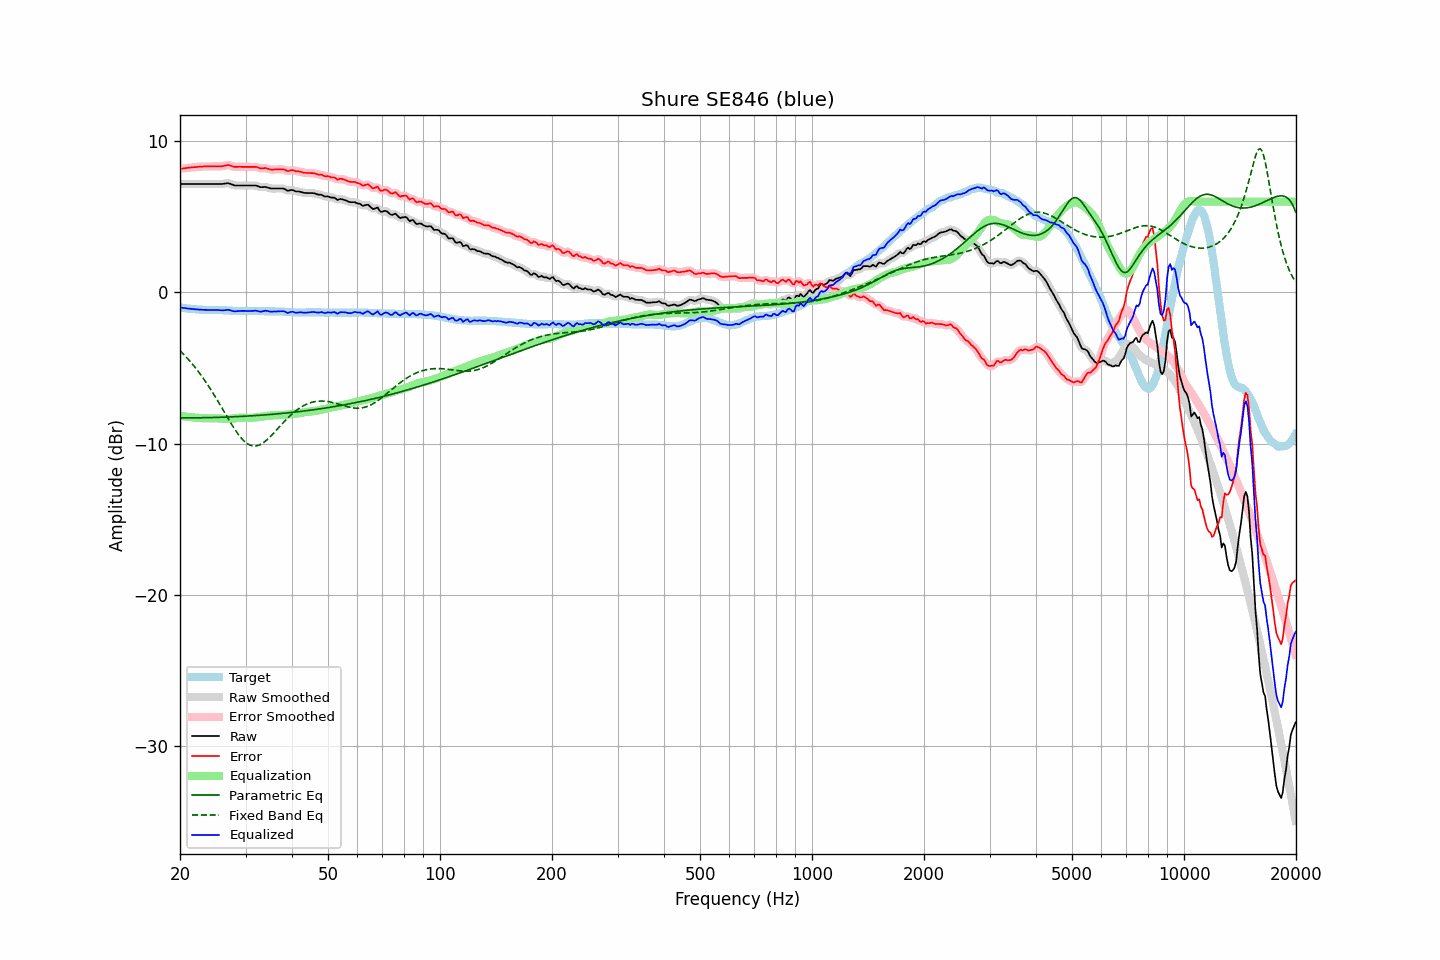

The data file committed next to this chart (first rows):
frequency, raw, error, smoothed, error_smoothed, equalization, parametric_eq, fixed_band_eq, equalized_raw, equalized_smoothed, target
20.00, 7.17, 8.17, 7.17, 8.17, -8.17, -8.30, -3.86, -1.00, -1.00, -1.00
20.20, 7.17, 8.18, 7.17, 8.18, -8.18, -8.30, -3.96, -1.02, -1.02, -1.01
20.40, 7.17, 8.20, 7.17, 8.20, -8.20, -8.30, -4.07, -1.03, -1.03, -1.03
20.61, 7.17, 8.21, 7.17, 8.21, -8.21, -8.30, -4.18, -1.04, -1.04, -1.04
20.81, 7.17, 8.23, 7.17, 8.23, -8.22, -8.30, -4.29, -1.06, -1.06, -1.06
21.02, 7.17, 8.24, 7.17, 8.24, -8.24, -8.30, -4.41, -1.07, -1.07, -1.07
21.23, 7.17, 8.25, 7.17, 8.25, -8.25, -8.30, -4.53, -1.08, -1.08, -1.08
21.44, 7.17, 8.26, 7.17, 8.26, -8.26, -8.30, -4.65, -1.09, -1.09, -1.09
21.66, 7.17, 8.28, 7.17, 8.27, -8.27, -8.30, -4.78, -1.10, -1.10, -1.11
21.87, 7.17, 8.28, 7.17, 8.28, -8.28, -8.30, -4.91, -1.11, -1.11, -1.11
22.09, 7.17, 8.29, 7.17, 8.29, -8.29, -8.30, -5.04, -1.12, -1.12, -1.12
22.31, 7.17, 8.30, 7.17, 8.30, -8.30, -8.30, -5.18, -1.13, -1.13, -1.13
22.54, 7.17, 8.31, 7.17, 8.31, -8.31, -8.29, -5.32, -1.14, -1.14, -1.14
22.76, 7.17, 8.32, 7.17, 8.32, -8.31, -8.29, -5.46, -1.15, -1.15, -1.15
22.99, 7.17, 8.32, 7.17, 8.32, -8.32, -8.29, -5.61, -1.15, -1.15, -1.15
23.22, 7.17, 8.33, 7.17, 8.33, -8.32, -8.29, -5.76, -1.16, -1.16, -1.16
23.45, 7.17, 8.33, 7.17, 8.33, -8.33, -8.29, -5.92, -1.16, -1.16, -1.16
23.69, 7.17, 8.33, 7.17, 8.33, -8.33, -8.28, -6.08, -1.16, -1.16, -1.16
23.92, 7.17, 8.33, 7.17, 8.33, -8.33, -8.28, -6.24, -1.16, -1.16, -1.16
24.16, 7.17, 8.33, 7.17, 8.33, -8.33, -8.28, -6.40, -1.16, -1.16, -1.16
24.40, 7.17, 8.33, 7.17, 8.33, -8.33, -8.28, -6.57, -1.16, -1.16, -1.16
24.65, 7.17, 8.33, 7.17, 8.33, -8.32, -8.27, -6.74, -1.16, -1.16, -1.16
24.89, 7.17, 8.33, 7.17, 8.33, -8.32, -8.27, -6.92, -1.16, -1.16, -1.16
25.14, 7.17, 8.33, 7.17, 8.33, -8.33, -8.27, -7.09, -1.16, -1.16, -1.16
25.39, 7.17, 8.33, 7.17, 8.33, -8.34, -8.27, -7.27, -1.17, -1.17, -1.16
25.65, 7.17, 8.34, 7.16, 8.33, -8.35, -8.26, -7.45, -1.18, -1.18, -1.17
25.91, 7.17, 8.34, 7.17, 8.34, -8.36, -8.26, -7.63, -1.19, -1.19, -1.17
26.16, 7.18, 8.36, 7.18, 8.36, -8.37, -8.25, -7.82, -1.19, -1.19, -1.18
26.43, 7.20, 8.38, 7.20, 8.38, -8.38, -8.25, -8.00, -1.18, -1.18, -1.18
26.69, 7.21, 8.40, 7.21, 8.40, -8.38, -8.25, -8.18, -1.17, -1.17, -1.19
26.96, 7.23, 8.43, 7.21, 8.41, -8.38, -8.24, -8.36, -1.15, -1.17, -1.20
27.23, 7.19, 8.39, 7.19, 8.39, -8.37, -8.24, -8.54, -1.18, -1.18, -1.20
27.50, 7.15, 8.36, 7.15, 8.36, -8.36, -8.23, -8.71, -1.21, -1.21, -1.21
27.77, 7.11, 8.33, 7.10, 8.33, -8.34, -8.23, -8.88, -1.24, -1.24, -1.22
28.05, 7.07, 8.30, 7.08, 8.30, -8.33, -8.22, -9.04, -1.26, -1.25, -1.23
28.33, 7.07, 8.30, 7.06, 8.30, -8.31, -8.22, -9.20, -1.25, -1.25, -1.23
28.62, 7.07, 8.30, 7.06, 8.30, -8.30, -8.21, -9.35, -1.24, -1.24, -1.23
28.90, 7.07, 8.31, 7.07, 8.30, -8.30, -8.21, -9.49, -1.23, -1.23, -1.24
29.19, 7.07, 8.30, 7.07, 8.30, -8.29, -8.20, -9.62, -1.23, -1.23, -1.23
29.48, 7.07, 8.30, 7.07, 8.30, -8.29, -8.20, -9.74, -1.23, -1.23, -1.23
29.78, 7.07, 8.30, 7.07, 8.30, -8.30, -8.19, -9.84, -1.23, -1.23, -1.23
30.08, 7.07, 8.30, 7.07, 8.30, -8.30, -8.19, -9.93, -1.23, -1.23, -1.23
30.38, 7.07, 8.30, 7.07, 8.30, -8.30, -8.18, -10.01, -1.24, -1.24, -1.23
30.68, 7.07, 8.30, 7.07, 8.30, -8.30, -8.17, -10.07, -1.24, -1.24, -1.23
30.99, 7.07, 8.30, 7.07, 8.30, -8.30, -8.17, -10.12, -1.23, -1.23, -1.23
31.30, 7.07, 8.30, 7.07, 8.30, -8.29, -8.16, -10.15, -1.23, -1.22, -1.23
31.61, 7.07, 8.30, 7.07, 8.30, -8.28, -8.15, -10.16, -1.22, -1.21, -1.23
31.93, 7.07, 8.30, 7.06, 8.29, -8.27, -8.15, -10.16, -1.21, -1.21, -1.23
32.24, 7.04, 8.28, 7.03, 8.27, -8.26, -8.14, -10.14, -1.23, -1.23, -1.24
32.57, 7.00, 8.24, 7.00, 8.24, -8.25, -8.13, -10.11, -1.25, -1.25, -1.24
32.89, 6.96, 8.20, 6.97, 8.21, -8.24, -8.12, -10.06, -1.28, -1.27, -1.24
33.22, 6.96, 8.20, 6.96, 8.20, -8.22, -8.12, -10.00, -1.27, -1.26, -1.24
33.55, 6.97, 8.21, 6.96, 8.21, -8.20, -8.11, -9.93, -1.24, -1.24, -1.24
33.89, 6.98, 8.23, 6.96, 8.21, -8.19, -8.10, -9.85, -1.21, -1.22, -1.25
34.23, 6.95, 8.20, 6.95, 8.20, -8.17, -8.09, -9.76, -1.23, -1.23, -1.25
34.57, 6.92, 8.17, 6.91, 8.17, -8.16, -8.08, -9.66, -1.24, -1.25, -1.25
34.92, 6.88, 8.13, 6.88, 8.14, -8.15, -8.08, -9.56, -1.27, -1.26, -1.25
35.27, 6.87, 8.12, 6.87, 8.12, -8.14, -8.07, -9.45, -1.27, -1.27, -1.25
35.62, 6.87, 8.12, 6.86, 8.12, -8.13, -8.06, -9.34, -1.27, -1.27, -1.25
35.97, 6.87, 8.13, 6.87, 8.12, -8.13, -8.05, -9.22, -1.26, -1.27, -1.26
... 635 more rows
